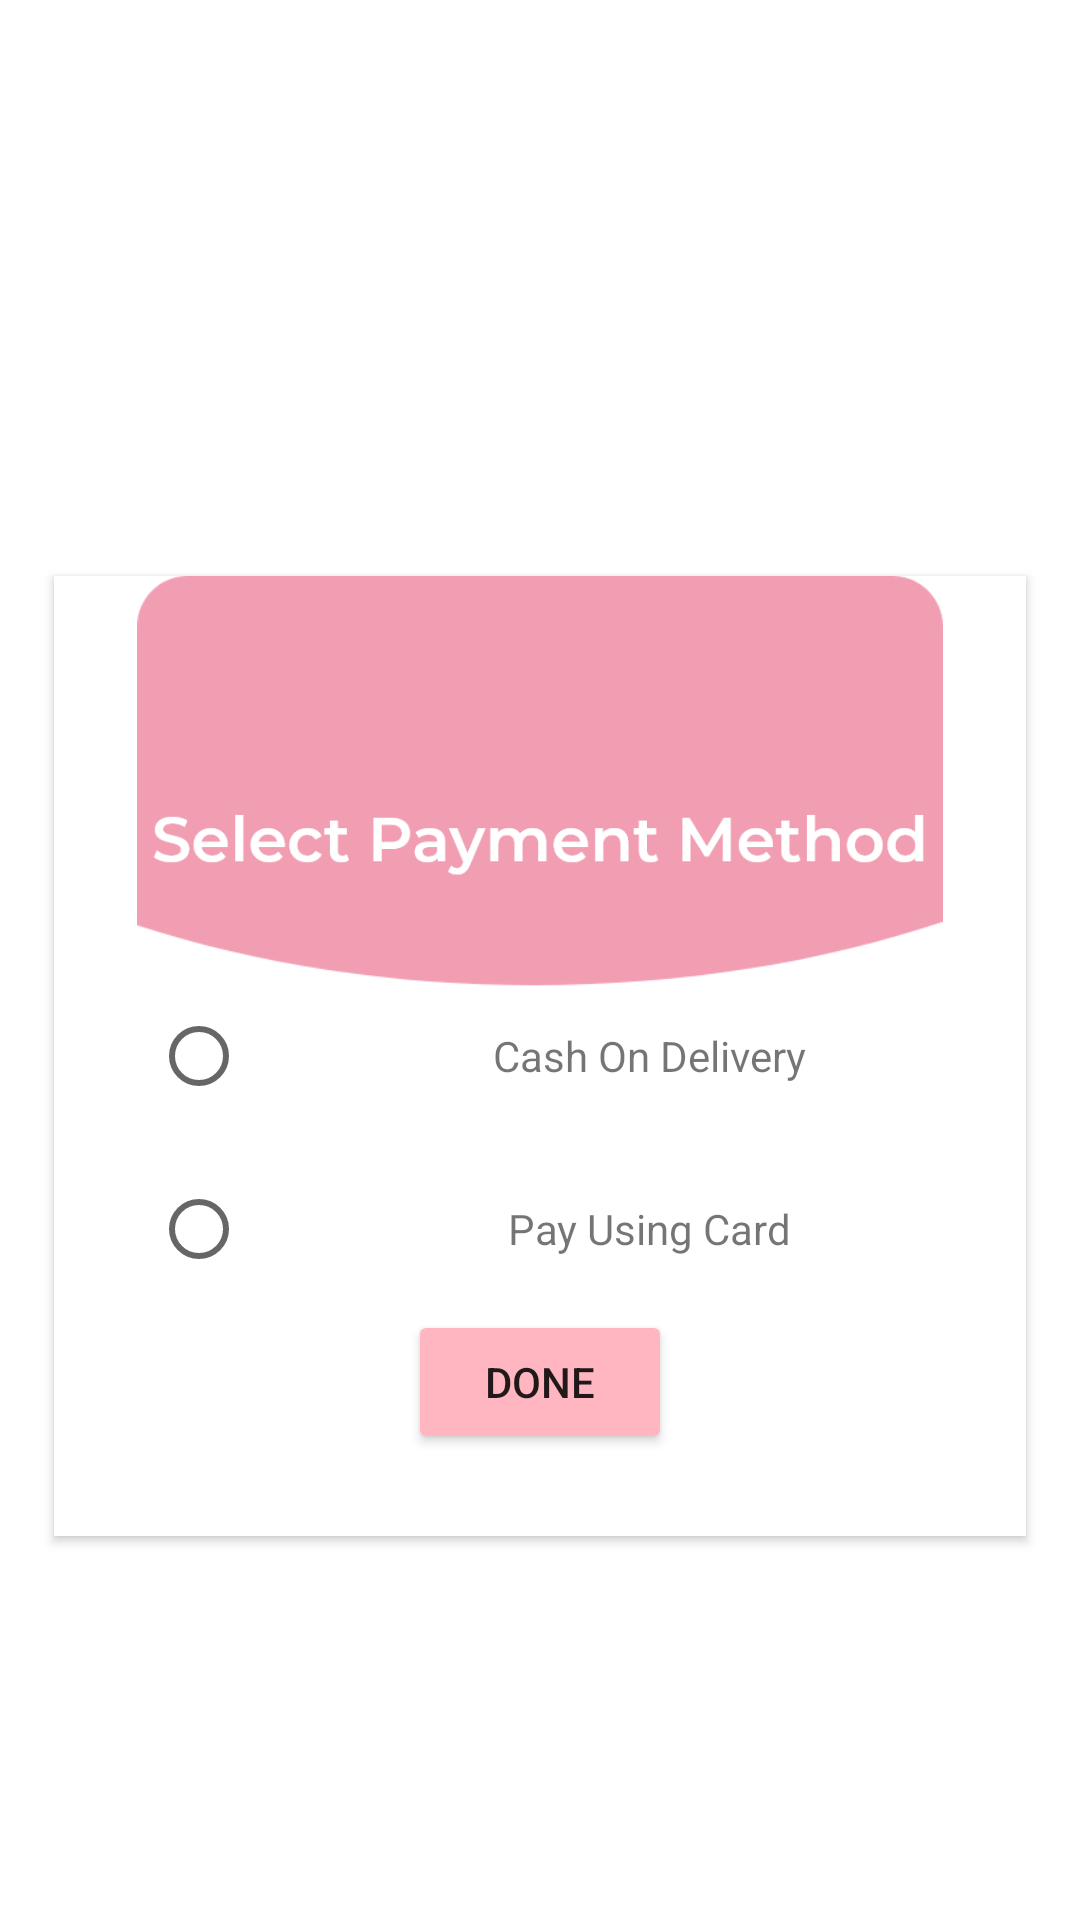

Layout XML and referenced resources for this Android screen:
<!-- AndroidManifest.xml: application theme Theme.Tracies -->
<!-- res/layout/select_payment.xml -->
<?xml version="1.0" encoding="utf-8"?>

<androidx.constraintlayout.widget.ConstraintLayout xmlns:android="http://schemas.android.com/apk/res/android"
    xmlns:tools="http://schemas.android.com/tools"
    xmlns:app="http://schemas.android.com/apk/res-auto"
    android:layout_width="match_parent"
    android:id="@+id/dialogs"
    android:layout_height="match_parent">


    <androidx.cardview.widget.CardView
        android:layout_width="0dp"
        android:layout_height="0dp"
        android:orientation="vertical"
        app:cardCornerRadius="@dimen/_20sdp"
        app:layout_constraintEnd_toEndOf="parent"
        app:layout_constraintHorizontal_bias="0.5"
        app:layout_constraintStart_toStartOf="parent"
        app:layout_constraintTop_toTopOf="parent"
        app:layout_constraintBottom_toBottomOf="parent"
        app:layout_constraintVertical_bias="0.6"
        app:layout_constraintWidth_percent="0.9"
        app:layout_constraintHeight_percent="0.5">

        <androidx.constraintlayout.widget.ConstraintLayout
            android:layout_width="match_parent"
            android:layout_height="match_parent">

            <ImageView
                android:id="@+id/popup"
                android:layout_width="0dp"
                android:layout_height="0dp"
                android:src="@drawable/popup"
                app:layout_constraintBottom_toBottomOf="parent"
                app:layout_constraintEnd_toEndOf="parent"
                app:layout_constraintHeight_percent="1"
                app:layout_constraintHorizontal_bias="0.0"
                app:layout_constraintStart_toStartOf="parent"
                app:layout_constraintTop_toTopOf="parent"
                app:layout_constraintVertical_bias="0.0"
                app:layout_constraintWidth_percent="1" />

            <ImageView
                android:layout_width="0dp"
                android:layout_height="0dp"
                android:src="@drawable/select"
                app:layout_constraintBottom_toBottomOf="parent"
                app:layout_constraintEnd_toEndOf="parent"
                app:layout_constraintHeight_percent="0.1"
                app:layout_constraintHorizontal_bias="0.5"
                app:layout_constraintStart_toStartOf="parent"
                app:layout_constraintTop_toTopOf="parent"
                app:layout_constraintVertical_bias="0.25"
                app:layout_constraintWidth_percent="0.8" />


            <LinearLayout
                android:layout_width="0dp"
                android:layout_height="0dp"
                app:layout_constraintBottom_toBottomOf="parent"
                app:layout_constraintEnd_toEndOf="parent"
                app:layout_constraintHeight_percent="0.1"
                app:layout_constraintHorizontal_bias="0.5"
                app:layout_constraintStart_toStartOf="parent"
                app:layout_constraintTop_toTopOf="parent"
                app:layout_constraintVertical_bias="0.5"
                app:layout_constraintWidth_percent="0.8">

                <RadioButton
                    android:layout_width="wrap_content"
                    android:layout_height="match_parent"
                    android:gravity="center" />

                <TextView
                    android:layout_width="236dp"
                    android:layout_height="match_parent"
                    android:gravity="center"
                    android:text="Cash On Delivery"
                    android:textSize="@dimen/_18sdp"/>
            </LinearLayout>

            <LinearLayout
                android:layout_width="0dp"
                android:layout_height="0dp"
                app:layout_constraintBottom_toBottomOf="parent"
                app:layout_constraintEnd_toEndOf="parent"
                app:layout_constraintHeight_percent="0.1"
                app:layout_constraintHorizontal_bias="0.5"
                app:layout_constraintStart_toStartOf="parent"
                app:layout_constraintTop_toTopOf="parent"
                app:layout_constraintVertical_bias="0.7"
                app:layout_constraintWidth_percent="0.8">

                <RadioButton
                    android:layout_width="wrap_content"
                    android:layout_height="match_parent"
                    android:gravity="center"/>

                <TextView
                    android:layout_width="236dp"
                    android:layout_height="match_parent"
                    android:gravity="center"
                    android:text="Pay Using Card"
                    android:textSize="@dimen/_18sdp"/>
            </LinearLayout>

            <Button
                android:id="@+id/btn_done"
                android:layout_width="wrap_content"
                android:layout_height="wrap_content"
                android:text="Done"
                android:textAllCaps="true"
                android:backgroundTint="@color/pink"
                app:layout_constraintStart_toStartOf="parent"
                app:layout_constraintEnd_toEndOf="parent"
                app:layout_constraintTop_toTopOf="parent"
                app:layout_constraintBottom_toBottomOf="parent"
                app:layout_constraintWidth_percent="0.5"
                app:layout_constraintHeight_percent="0.5"
                app:layout_constraintHorizontal_bias="0.5"
                app:layout_constraintVertical_bias="0.9"/>

        </androidx.constraintlayout.widget.ConstraintLayout>
    </androidx.cardview.widget.CardView>

</androidx.constraintlayout.widget.ConstraintLayout>
<!-- resources referenced by this layout -->
<resources>
  <color name="pink">#FFB6C1</color>
  <!-- drawable popup: png bitmap (drawable-v24, 15749 bytes) -->
  <!-- drawable select: png bitmap (drawable-v24, 10404 bytes) -->
  <style name="Theme.Tracies" parent="Theme.MaterialComponents.DayNight.NoActionBar">
          
          <item name="colorPrimary">@color/pink</item>
          <item name="colorPrimaryVariant">@color/pink</item>
          <item name="colorOnPrimary">@color/white</item>
          
          <item name="colorSecondary">@color/pink</item>
          <item name="colorSecondaryVariant">@color/pink</item>
          <item name="colorOnSecondary">@color/black</item>
          
          <item name="android:statusBarColor" tools:targetApi="l">?attr/colorPrimaryVariant</item>
          
  
      </style>
  <color name="white">#FFFFFFFF</color>
  <color name="black">#FF000000</color>
</resources>
